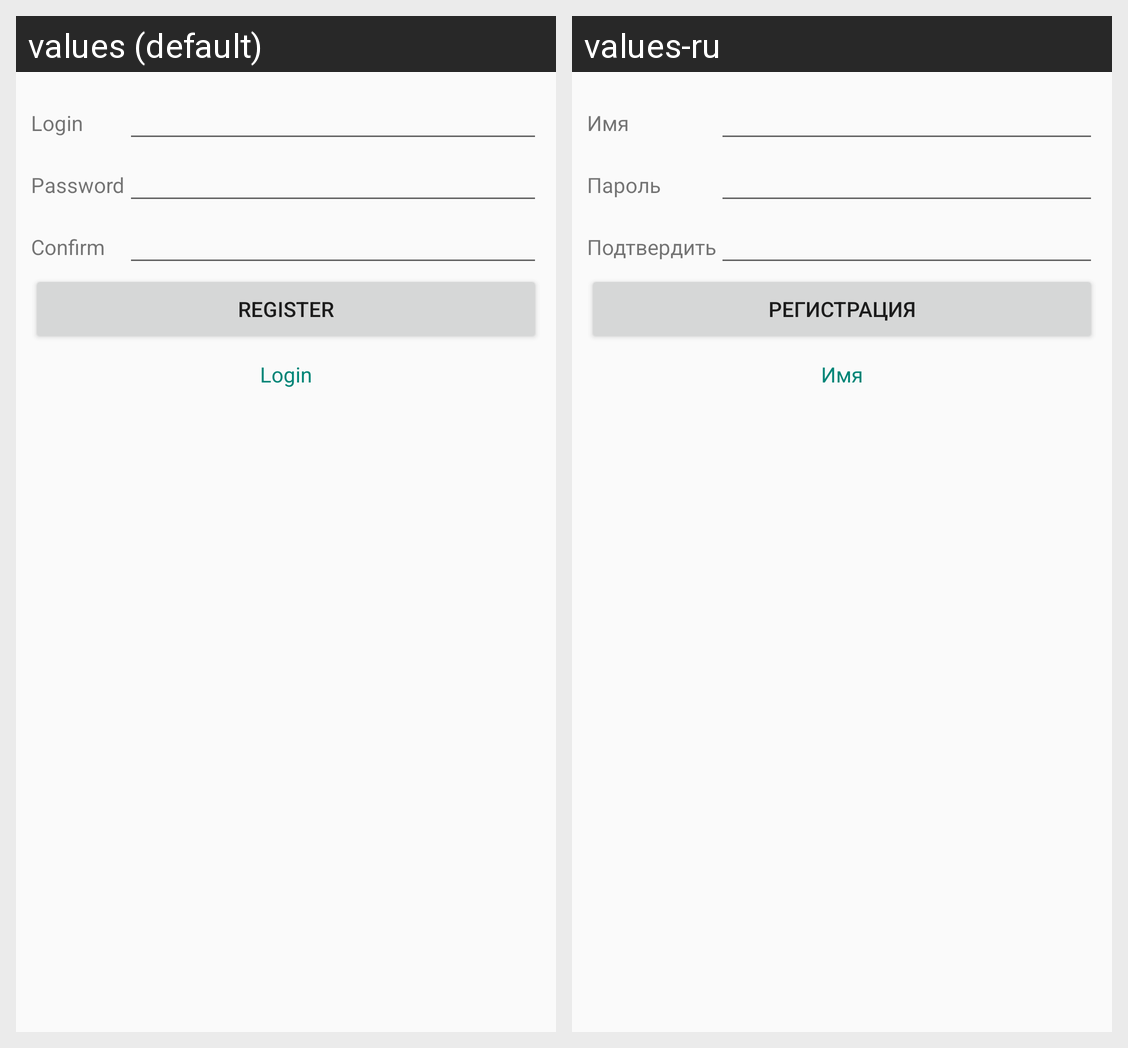

Strings drawn on this Android screen and how each of the app's shown locales translates them:
Android screen res/layout/fragment_register.xml rendered under 2 locales, left to right: values (default), values-ru. Device: Nexus 5 (rendered at 1080×1920; each locale shown at half size, 540×960, under a caption strip naming it); theme AppTheme.
Strings drawn on this screen, with the default value and each locale's value (text and hints the layout hard-codes, and strings that could not be matched under every locale, appear in the picture but are not listed):

login
  values: Login
  values-ru: Имя

password
  values: Password
  values-ru: Пароль

confirm
  values: Confirm
  values-ru: Подтвердить

register
  values: Register
  values-ru: Регистрация
